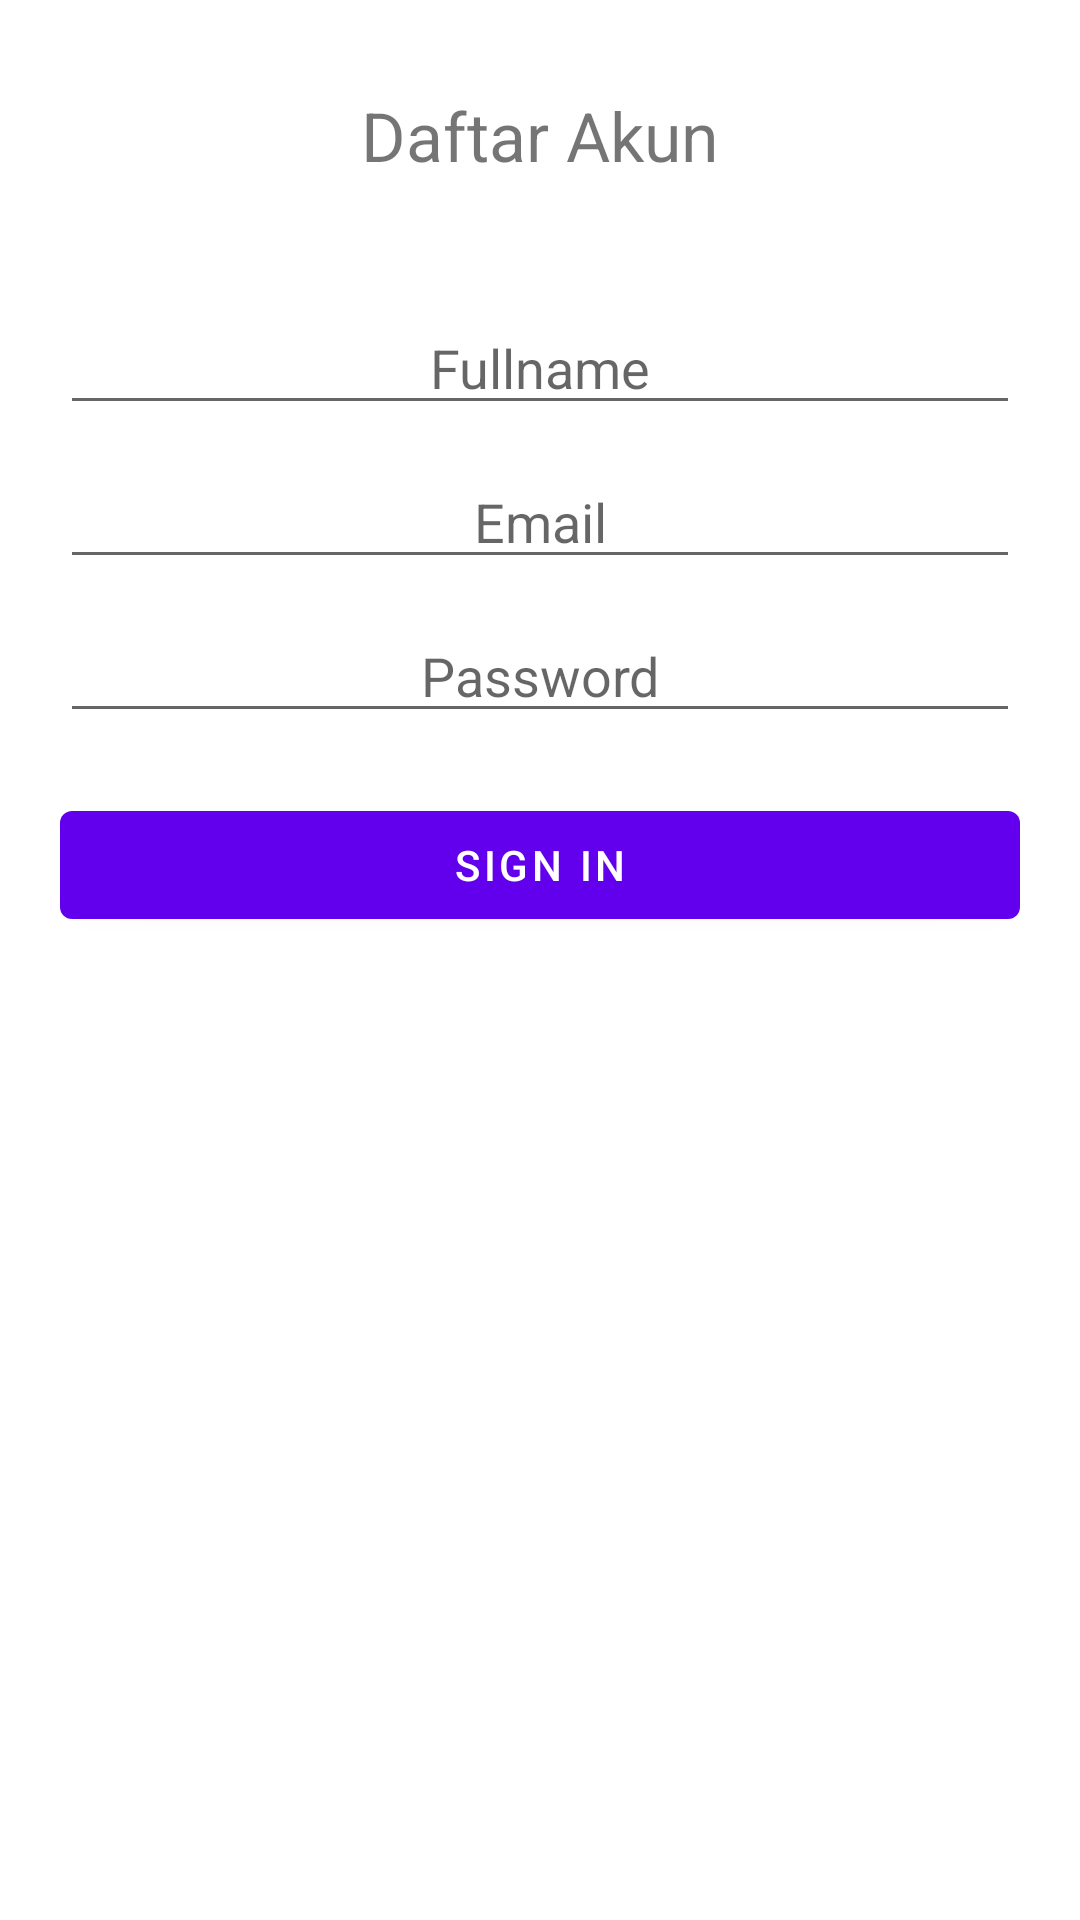

Layout XML and referenced resources for this Android screen:
<!-- AndroidManifest.xml: application theme Theme.Joanwiandiqrcode -->
<!-- res/layout/activity_daftar.xml -->
<?xml version="1.0" encoding="utf-8"?>
<RelativeLayout xmlns:android="http://schemas.android.com/apk/res/android"    xmlns:app="http://schemas.android.com/apk/res-auto"    xmlns:tools="http://schemas.android.com/tools"    android:layout_width="match_parent"    android:paddingLeft="20dp"    android:paddingRight="20dp"    android:layout_height="match_parent"    tools:context=".LoginActivity">    <com.google.android.material.button.MaterialButton        android:layout_width="100dp"        android:layout_height="wrap_content"        android:background="#0000"        android:id="@+id/btnbdaftar"        android:layout_marginTop="20dp"        android:drawableLeft="@drawable/ic_baseline_arrow_back_24"/>    <com.google.android.material.textview.MaterialTextView        android:layout_width="wrap_content"        android:layout_height="wrap_content"        android:layout_centerHorizontal="true"        android:id="@+id/daftar"        android:layout_marginTop="30dp"        android:text="Daftar Akun"        android:textSize="11pt"/>    <com.google.android.material.textfield.TextInputEditText        android:id="@+id/fullname"        android:layout_width="match_parent"        android:layout_height="wrap_content"        android:layout_below="@id/daftar"        android:layout_marginTop="40dp"        android:gravity="center"        android:hint="Fullname" />    <com.google.android.material.textfield.TextInputEditText        android:id="@+id/email"        android:layout_width="match_parent"        android:layout_height="wrap_content"        android:layout_below="@id/fullname"        android:layout_marginTop="10dp"        android:gravity="center"        android:hint="Email" />    <com.google.android.material.textfield.TextInputEditText        android:layout_width="match_parent"        android:id="@+id/pwd"        android:gravity="center"        android:hint="Password"        android:password="true"        android:layout_marginTop="10dp"        android:layout_below="@+id/email"        android:layout_height="wrap_content"/>    <com.google.android.material.button.MaterialButton        android:layout_width="match_parent"        android:layout_below="@+id/pwd"        android:layout_marginTop="20dp"        android:id="@+id/btndaftar"        android:textColor="#fff"        android:text="Sign in"        android:layout_height="wrap_content"/></RelativeLayout>
<!-- resources referenced by this layout -->
<resources>
  <style name="Theme.Joanwiandiqrcode" parent="Theme.MaterialComponents.DayNight.DarkActionBar">
          
          <item name="colorPrimary">@color/purple_500</item>
          <item name="colorPrimaryVariant">@color/purple_700</item>
          <item name="colorOnPrimary">@color/white</item>
          
          <item name="colorSecondary">@color/teal_200</item>
          <item name="colorSecondaryVariant">@color/teal_700</item>
          <item name="colorOnSecondary">@color/black</item>
          
          <item name="android:statusBarColor" tools:targetApi="l">?attr/colorPrimaryVariant</item>
          
      </style>
  <!-- not gathered from this repository: default colours our renderer supplied (Android Studio template values) -->
  <color name="purple_500">#FF6200EE</color>
  <color name="purple_700">#FF3700B3</color>
  <color name="teal_200">#FF03DAC5</color>
  <color name="teal_700">#FF018786</color>
  <color name="black">#FF000000</color>
  <color name="white">#FFFFFFFF</color>
</resources>
